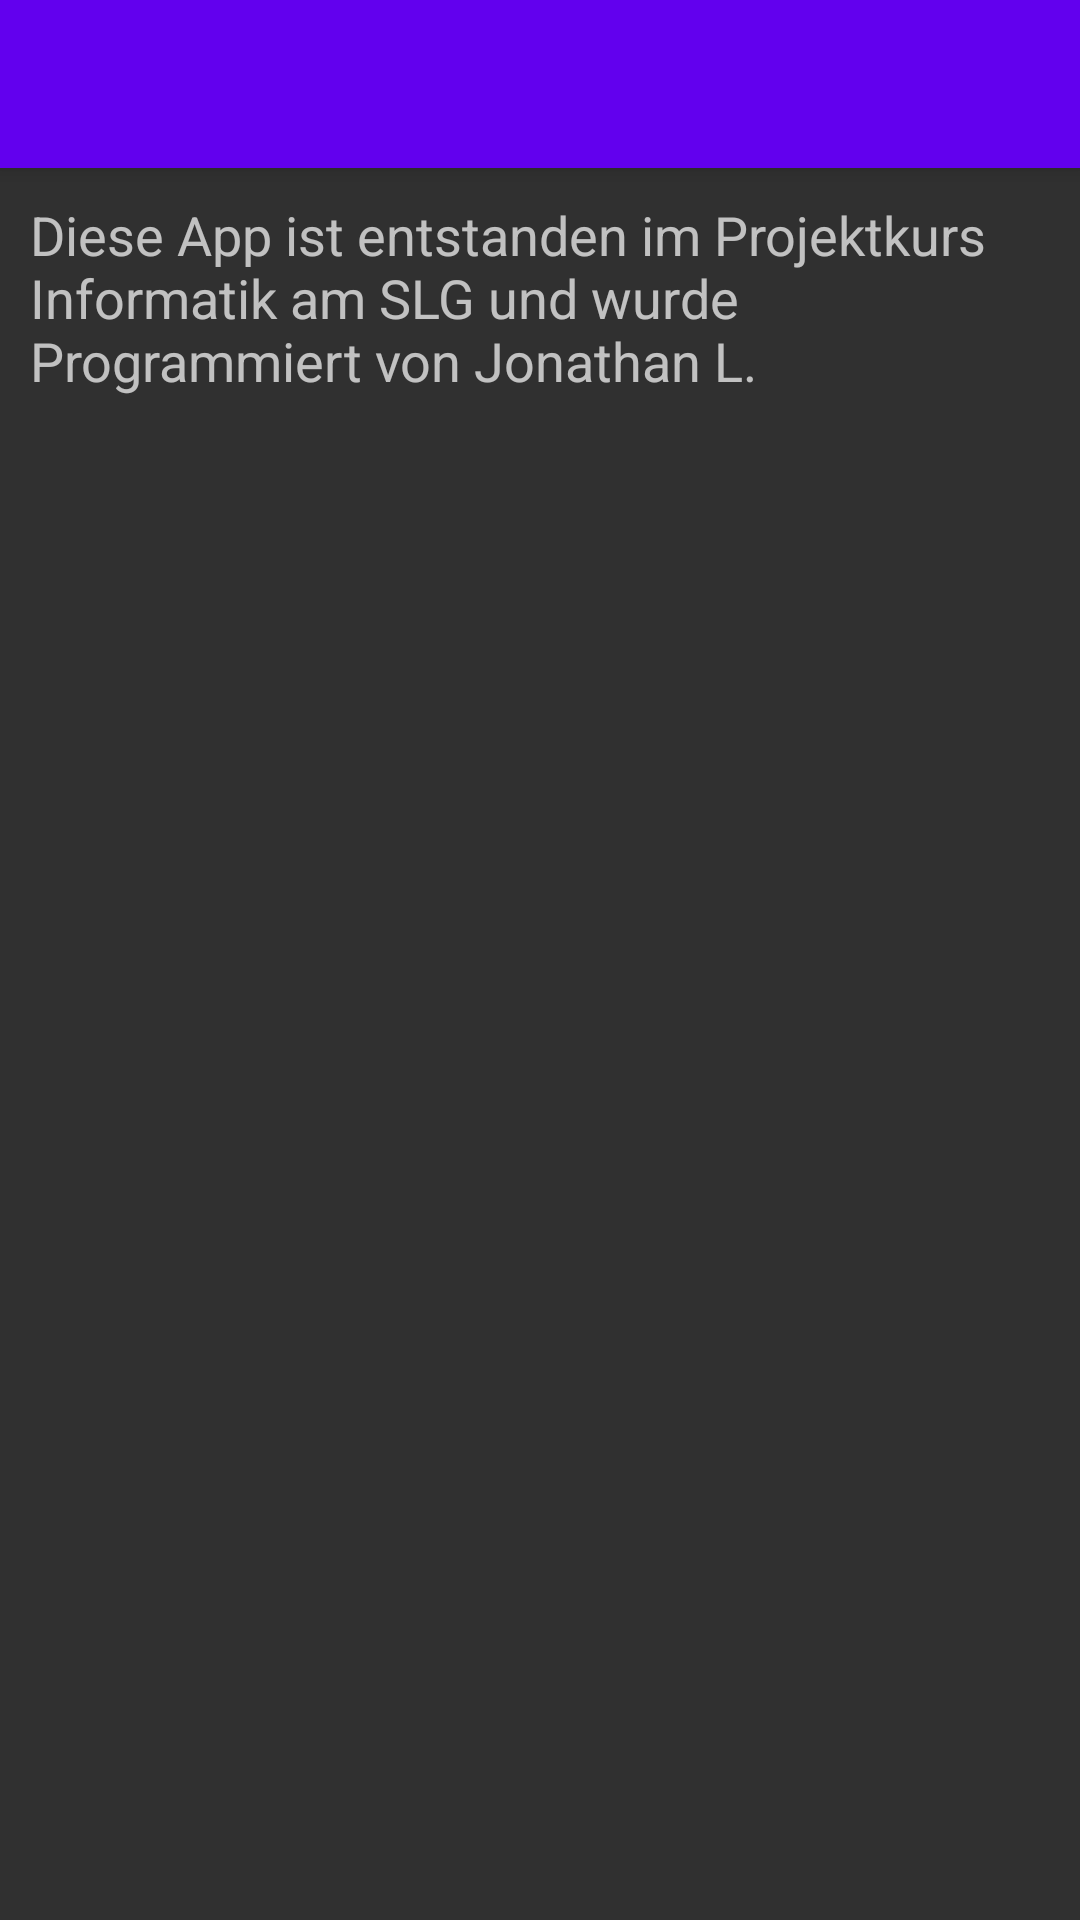

This screen was rendered from an Android layout file. Write that file and the resources it references.
<!-- AndroidManifest.xml: activity theme Theme.AppCompat.NoActionBar -->
<!-- res/layout/activity_about.xml -->
<?xml version="1.0" encoding="utf-8"?>
<LinearLayout
    xmlns:android="http://schemas.android.com/apk/res/android"
    xmlns:app="http://schemas.android.com/apk/res-auto"
    android:orientation="vertical"
    android:layout_width="match_parent"
    android:layout_height="match_parent">

    <androidx.appcompat.widget.Toolbar
        android:id="@+id/toolbar_about_activity"
        android:layout_width="match_parent"
        android:layout_height="?attr/actionBarSize"
        android:background="@color/design_default_color_primary"
        android:elevation="@dimen/toolbar_elevation"
        android:theme="@style/Theme.FirstLittleApp"
        app:popupTheme="@style/ThemeOverlay.AppCompat.Light" />

    <TextView
        android:id="@+id/textView"
        android:layout_width="wrap_content"
        android:layout_height="wrap_content"
        android:layout_gravity="center"
        android:layout_margin="@dimen/default_margin"
        android:text="@string/text_about"
        android:textSize="@dimen/default_font_size"/>

</LinearLayout>
<!-- resources referenced by this layout -->
<resources>
  <dimen name="default_font_size">18sp</dimen>
  <dimen name="default_margin">10dp</dimen>
  <dimen name="toolbar_elevation">4dp</dimen>
  <string name="text_about">Diese App ist entstanden im Projektkurs Informatik am SLG und wurde Programmiert von Jonathan L.</string>
  <style name="Theme.FirstLittleApp" parent="Theme.AppCompat.Light.DarkActionBar">
          
          <item name="colorPrimary">@color/purple_500</item>
          <item name="colorPrimaryVariant">@color/purple_700</item>
          <item name="colorOnPrimary">@color/black</item>
          
          <item name="colorSecondary">@color/teal_200</item>
          <item name="colorSecondaryVariant">@color/teal_700</item>
          <item name="colorOnSecondary">@color/black</item>
          
          <item name="android:statusBarColor" tools:targetApi="l">?attr/colorPrimaryVariant</item>
          <item name="windowActionBar">false</item>
          <item name="windowNoTitle">true</item>
          
  
          <item name="preferenceTheme">@style/PreferenceThemeOverlay.v14.Material</item>
      </style>
  <color name="purple_500">#FF6200EE</color>
  <color name="purple_700">#FF3700B3</color>
  <color name="black">#FF000000</color>
  <color name="teal_200">#FF03DAC5</color>
  <color name="teal_700">#FF018786</color>
</resources>
